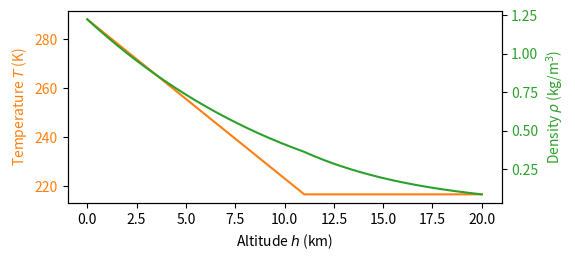

This chart was generated by the following Python code:
# Listing 10.3  Temperature and density of the standard atmosphere
import numpy as np
import matplotlib.pyplot as plt

g, R = 9.80665, 287.053      # m/s^2; J/(kg K) for dry air
T0, p0, L = 288.15, 101325.0, 0.0065     # K, Pa, K/m (sea level)
h = np.linspace(0.0, 20000.0, 401)        # altitude, m

T = np.where(h <= 11000.0, T0 - L * h, 216.65)          # K
p11 = p0 * (216.65 / T0) ** (g / (L * R))               # Pa
p = np.where(h <= 11000.0, p0 * (T / T0) ** (g / (L * R)),
             p11 * np.exp(-g * (h - 11000.0) / (R * 216.65)))
rho = p / (R * T)                                        # kg/m^3
print(f'At 11 km: T = {T[220]:.2f} K, rho = {rho[220]:.4f} kg/m^3')

fig, ax1 = plt.subplots(figsize=(5.6, 2.5))
ax1.plot(h / 1000, T, color='C1')
ax1.set_xlabel('Altitude $h$ (km)')
ax1.set_ylabel('Temperature $T$ (K)', color='C1')
ax1.tick_params(axis='y', labelcolor='C1')

ax2 = ax1.twinx()                     # second y axis, same x axis
ax2.plot(h / 1000, rho, color='C2')
ax2.set_ylabel(r'Density $\rho$ (kg/m$^3$)', color='C2')
ax2.tick_params(axis='y', labelcolor='C2')
plt.show()
